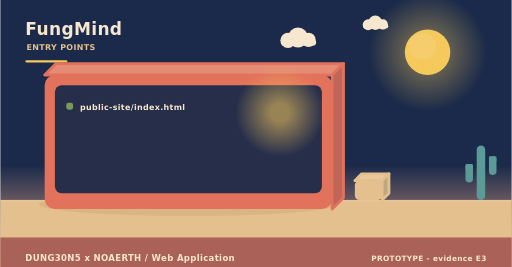
t = 0.00 s
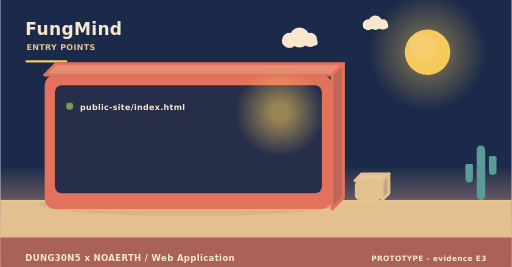
t = 2.00 s
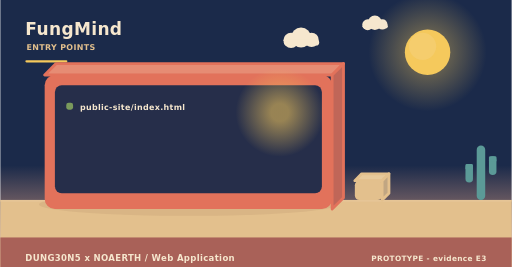
t = 4.00 s
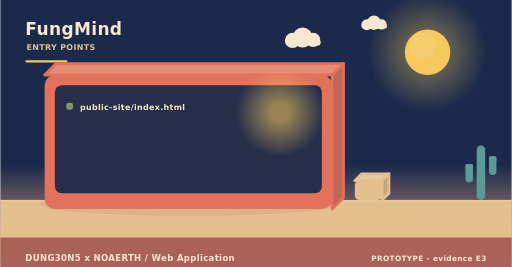
t = 6.00 s
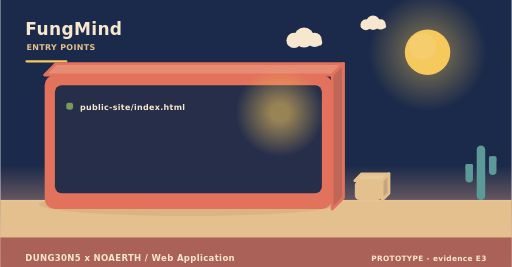
t = 8.00 s
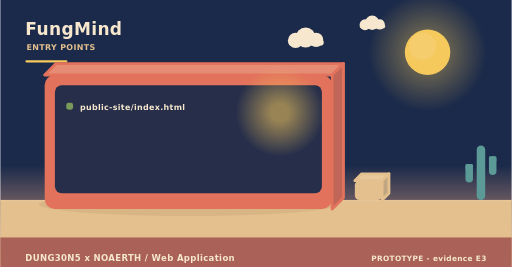
t = 10.00 s

The animated SVG that drew these frames (rendered in a browser with its animation timeline set to each time). Animation: 3 SMIL elements (animateTransform=3); frames cover the first 10.00 s, repeats indefinitely.

<svg xmlns="http://www.w3.org/2000/svg" width="900" height="470" viewBox="0 0 900 470" role="img" aria-label="FungMind - how it is operated"><linearGradient id="skyt" x1="0" y1="0" x2="0" y2="1"><stop offset="0" stop-color="#1b2a4a"/><stop offset="0.62" stop-color="#1b2a4a"/><stop offset="1" stop-color="#f3ad8a"/></linearGradient><rect width="900" height="470" fill="url(#skyt)"/><radialGradient id="sunt"><stop offset="0.35" stop-color="#f5c95c" stop-opacity="0.34"/><stop offset="1" stop-color="#f5c95c" stop-opacity="0"/></radialGradient><circle cx="752" cy="92" r="104" fill="url(#sunt)"/><circle cx="752" cy="92" r="40" fill="#f5c95c"/><circle cx="743.2" cy="81.6" r="24" fill="#f5d27e" opacity="0.5"/><g><circle cx="524" cy="66" r="17.64" fill="#f6e7ce"/><circle cx="506.36" cy="71.04" r="13.44" fill="#f6e7ce"/><circle cx="542.48" cy="70.2" r="12.6" fill="#f6e7ce"/><rect x="493.76" y="69.36" width="62.16" height="10.92" rx="5.46" fill="#f6e7ce"/><animateTransform attributeName="transform" type="translate" values="0 0;24 0;0 0" dur="36s" begin="0s" repeatCount="indefinite"/></g><g><circle cx="660" cy="40" r="12.6" fill="#f6e7ce"/><circle cx="647.4" cy="43.6" r="9.6" fill="#f6e7ce"/><circle cx="673.2" cy="43" r="9" fill="#f6e7ce"/><rect x="638.4" y="42.4" width="44.4" height="7.8" rx="3.9" fill="#f6e7ce"/><animateTransform attributeName="transform" type="translate" values="0 0;-18 0;0 0" dur="46s" begin="3s" repeatCount="indefinite"/></g><rect x="0" y="352" width="900" height="118" fill="#e3c08d"/><rect x="0" y="352" width="900" height="3" fill="#e6c596"/><text x="44" y="62" font-family="Verdana,DejaVu Sans,sans-serif" font-size="30" font-weight="700" letter-spacing="0.6" fill="#f6e7ce" text-anchor="start">FungMind</text><text x="46" y="88" font-family="Verdana,DejaVu Sans,sans-serif" font-size="14" font-weight="700" letter-spacing="0.6" fill="#e3c08d" text-anchor="start">ENTRY POINTS</text><rect x="44" y="106" width="74" height="4" rx="2" fill="#f5c95c"/><ellipse cx="331" cy="360" rx="263.2" ry="20" fill="rgba(138,90,68,0.11)"/><path d="M78,132 L584,132 L604,112 L98,112 Z" fill="#e68c74" stroke="#e2725b" stroke-width="5" stroke-linejoin="round"/><path d="M584,132 L604,112 L604,348 L584,368 Z" fill="#c06658" stroke="#e2725b" stroke-width="5" stroke-linejoin="round"/><rect x="78" y="132" width="506" height="236" rx="18" fill="#e2725b"/><rect x="96" y="150" width="470" height="190" rx="12" fill="#1b2a4a" opacity="0.94"/><radialGradient id="lamp93718"><stop offset="0.2" stop-color="#f5c95c" stop-opacity="0.55"/><stop offset="1" stop-color="#f5c95c" stop-opacity="0"/></radialGradient><circle cx="492" cy="198" r="78" fill="url(#lamp93718)"/><rect x="116" y="181" width="12" height="12" rx="4" fill="#7a9a5c"/><g><text x="140" y="194" font-family="Verdana,DejaVu Sans,sans-serif" font-size="14" font-weight="700" letter-spacing="0.6" fill="#f6e7ce" text-anchor="start">public-site/index.html</text><animateTransform attributeName="transform" type="translate" values="0 10;0 0" dur="0.7s" begin="0.4s" fill="freeze"/></g><path d="M624,318 L672,318 L684,306 L636,306 Z" fill="#e7c99b" stroke="#e3c08d" stroke-width="5" stroke-linejoin="round"/><path d="M672,318 L684,306 L684,340 L672,352 Z" fill="#c1a682" stroke="#e3c08d" stroke-width="5" stroke-linejoin="round"/><rect x="624" y="318" width="48" height="34" rx="8" fill="#e3c08d"/><rect x="838.52" y="256" width="14.96" height="96" rx="7.48" fill="#5b9a97"/><rect x="818.72" y="288.64" width="13.2" height="32.64" rx="6.6" fill="#5b9a97"/><rect x="818.72" y="288.64" width="13.2" height="9.6" rx="2.2" fill="#5b9a97"/><rect x="860.08" y="275.2" width="13.2" height="32.64" rx="6.6" fill="#5b9a97"/><rect x="860.08" y="275.2" width="13.2" height="9.6" rx="2.2" fill="#5b9a97"/><rect x="0" y="418" width="900" height="52" rx="0" fill="#a65c56" opacity="0.94"/><text x="44" y="460" font-family="Verdana,DejaVu Sans,sans-serif" font-size="15" font-weight="700" letter-spacing="0.6" fill="#f6e7ce" text-anchor="start">DUNG30N5 x NOAERTH  /  Web Application</text><text x="856" y="460" font-family="Verdana,DejaVu Sans,sans-serif" font-size="13" font-weight="700" letter-spacing="0.6" fill="#f6e7ce" text-anchor="end">PROTOTYPE  -  evidence E3</text></svg>
